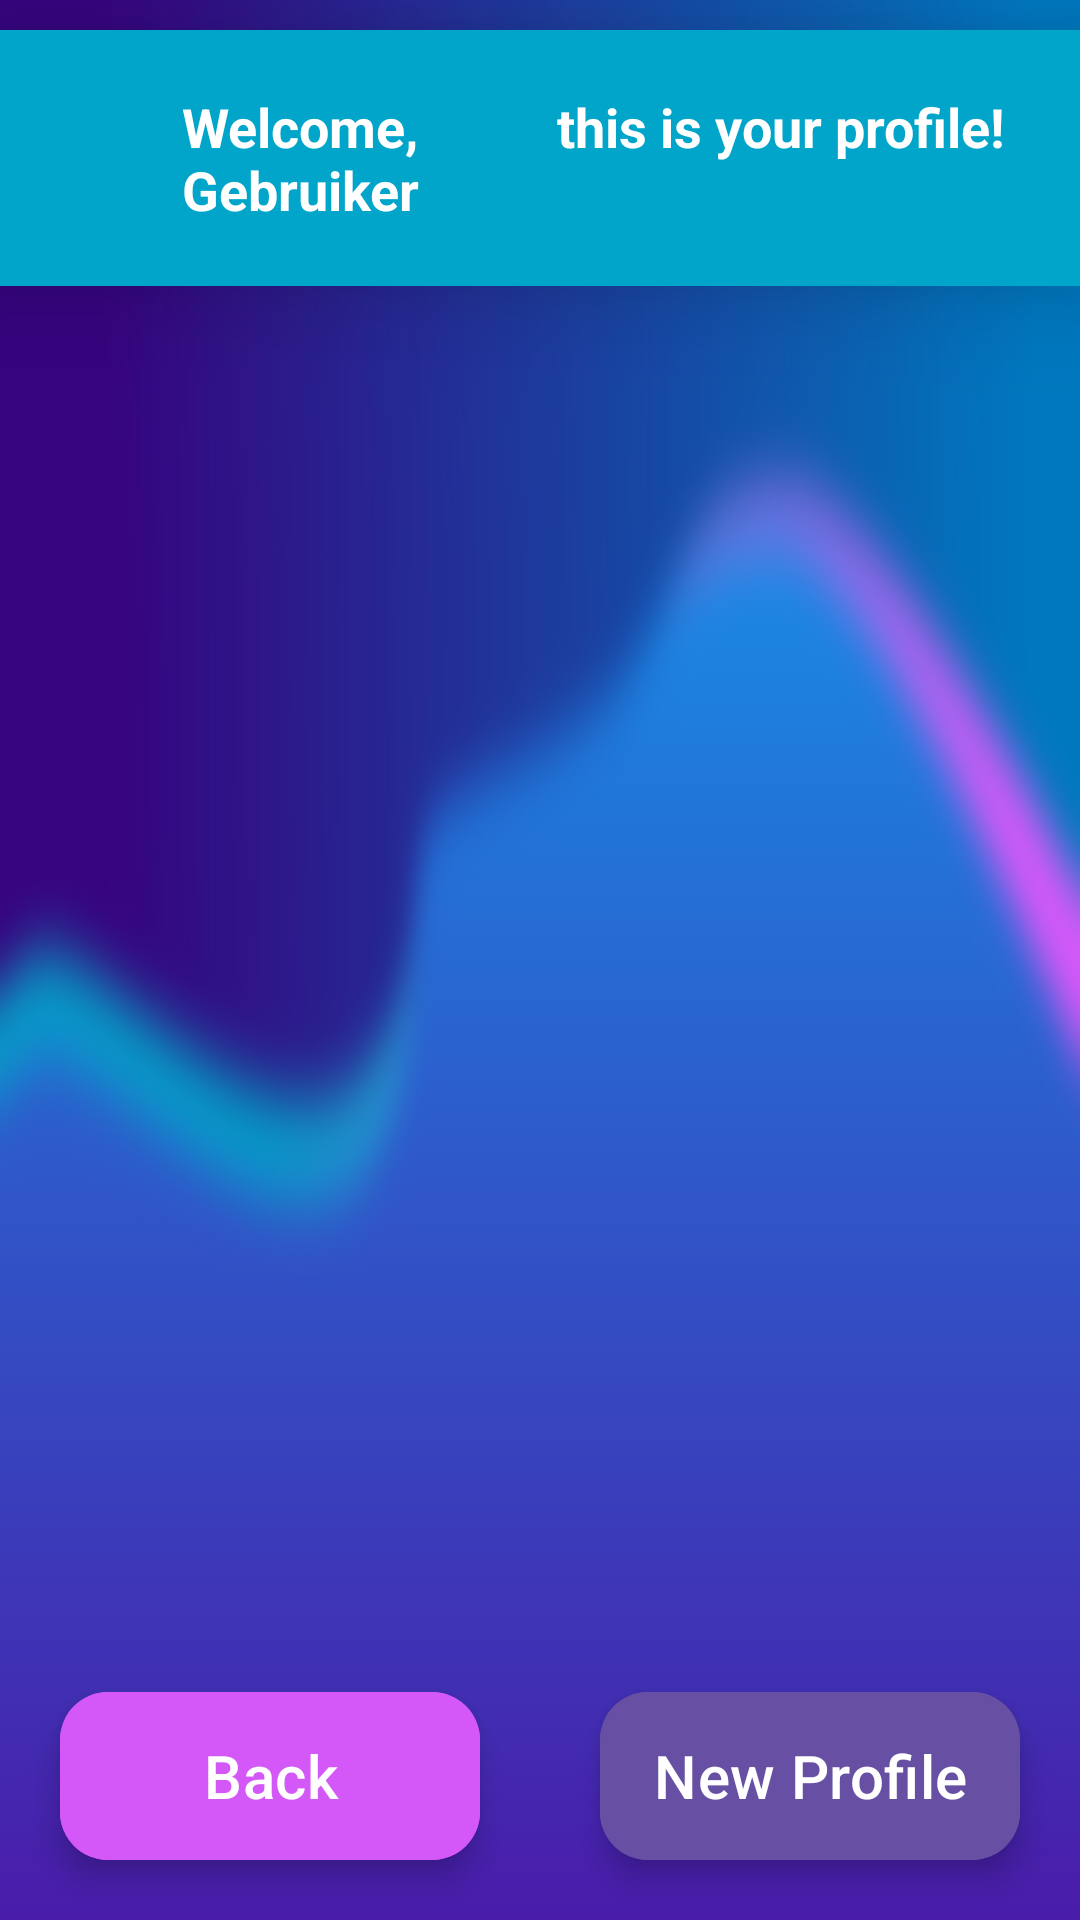

Reconstruct the res/layout file that produces this screen, plus the resources it refers to.
<!-- AndroidManifest.xml: application theme Theme.Hirehub -->
<!-- res/layout/activity_userprofile.xml -->
<?xml version="1.0" encoding="utf-8"?>
<LinearLayout
    xmlns:android="http://schemas.android.com/apk/res/android"
    xmlns:app="http://schemas.android.com/apk/res-auto"
    xmlns:tools="http://schemas.android.com/tools"
    android:layout_width="match_parent"
    android:layout_height="match_parent"
    android:orientation="vertical"
    tools:context=".UserProfile.UserProfileActivity">

    
    <LinearLayout
        android:layout_width="match_parent"
        android:layout_height="wrap_content"
        android:layout_alignParentTop="true"
        android:layout_marginTop="10dp"
        android:layout_marginBottom="10dp"
        android:background="#00A5C9"
        android:elevation="20dp"
        android:orientation="horizontal"
        android:padding="20dp">

        <TextView
            android:id="@+id/titleWelcomeUserProfile"
            android:layout_width="0dp"
            android:layout_height="wrap_content"
            android:layout_weight="1"
            android:ems="10"
            android:gravity="center"
            android:text="Welcome, Gebruiker"
            android:textSize="18sp"
            android:textStyle="bold" />

        <TextView
            android:id="@+id/titleYourProfile"
            android:layout_width="0dp"
            android:layout_height="wrap_content"
            android:layout_weight="1"
            android:ems="10"
            android:gravity="center"
            android:text="this is your profile!"
            android:textSize="18sp"
            android:textStyle="bold" />
    </LinearLayout>

    
    <TextView
        android:id="@+id/noProfileTextView"
        android:layout_width="match_parent"
        android:layout_height="wrap_content"
        android:layout_below="@+id/noProfileTextView"
        android:layout_centerHorizontal="true"
        android:layout_marginStart="20dp"
        android:layout_marginEnd="20dp"
        android:layout_weight="1"
        android:gravity="center"
        android:text="placeholder_text"
        android:textColor="#FFFFFF"
        android:textSize="28sp"
        android:textStyle="bold"
        android:visibility="gone" />

    
    <androidx.recyclerview.widget.RecyclerView
        android:id="@+id/UserProfileRecyclerView"
        android:layout_width="match_parent"
        android:layout_height="wrap_content"
        android:layout_below="@+id/noProfileTextView"
        android:layout_marginStart="20dp"
        android:layout_marginEnd="20dp"
        android:layout_weight="1"
        android:backgroundTint="@color/design_default_color_background"
        android:elevation="20dp" />

    
    <LinearLayout
        android:layout_width="match_parent"
        android:layout_height="wrap_content"
        android:layout_below="@+id/UserProfileRecyclerView"
        android:orientation="horizontal">

        
        <com.google.android.material.floatingactionbutton.ExtendedFloatingActionButton
            android:id="@+id/newUserProfileBackButton"
            android:layout_width="0dp"
            android:layout_height="wrap_content"
            android:layout_margin="20dp"
            android:layout_weight="1"
            android:backgroundTint="#D458F8"
            android:padding="5dp"
            android:text="Back"
            android:textColor="@color/white"
            android:textSize="20sp"
            app:iconTint="?colorOnPrimary" />

        <com.google.android.material.floatingactionbutton.ExtendedFloatingActionButton
            android:id="@+id/newUserProfileButton"
            android:layout_width="0dp"
            android:layout_height="wrap_content"
            android:layout_margin="20dp"
            android:layout_weight="1"
            android:backgroundTint="@color/hirehub_purple"
            android:padding="5dp"
            android:text="New Profile"
            android:textColor="@color/white"
            android:textSize="20sp"
            app:iconTint="?colorOnPrimary" />

        

    </LinearLayout>
</LinearLayout>
<!-- resources referenced by this layout -->
<resources>
  <color name="hirehub_purple">#FF6750A3</color>
  <color name="white">#FFFFFFFF</color>
  <style name="Theme.Hirehub" parent="Base.Theme.HireHub" />
  <style name="Base.Theme.HireHub" parent="Theme.Material3.DayNight.NoActionBar">
          
          
          <item name="android:windowBackground">@drawable/background_image_hirehub_blur</item>
          <item name="android:textColor">@color/black</item> 
      </style>
  <!-- drawable background_image_hirehub_blur: png bitmap (drawable, 47149 bytes) -->
  <color name="black">#FF000000</color>
</resources>
